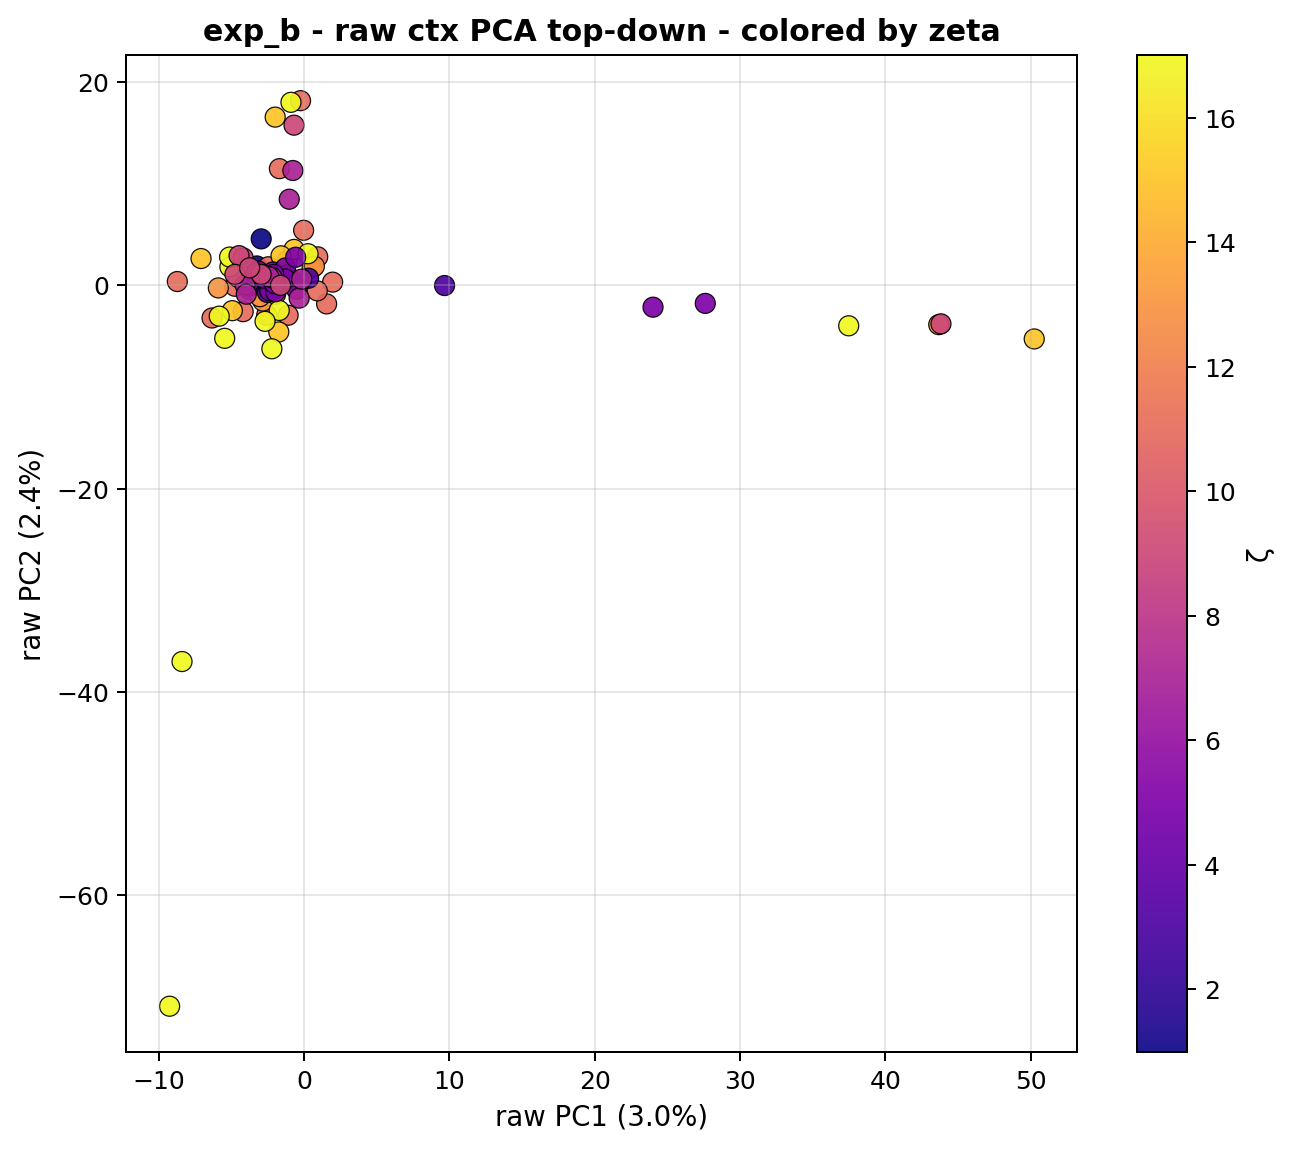

The table this chart was drawn from, first rows:
snippet_idx, raw_pc1, raw_pc2, raw_pc3, zeta
0, -1.544, 0.3469, -0.0686, 1.0
1, -1.406, 0.4466, -0.1471, 1.0
2, -1.576, 0.8123, -0.4337, 1.0
3, -1.266, 0.6645, 0.7946, 1.0
4, -1.568, 0.3612, -0.04928, 1.0
5, -1.63, 1.499, -0.2831, 1.0
6, -1.554, 1.116, -0.147, 1.0
7, -1.931, 0.9704, -0.2329, 1.0
8, -1.521, 0.4424, 0.1267, 1.0
9, -2.952, 4.569, 2.46, 1.0
10, -3.256, 1.908, 0.2934, 1.0
11, -2.825, 0.7663, 0.5395, 1.0
12, 0.9381, 2.805, -5.128, 11.0
13, -3.286, 1.073, -0.6026, 11.0
14, -3.75, -0.3958, -4.032, 11.0
15, -2.781, -0.0604, -0.5965, 11.0
16, -1.7, 11.48, 7.905, 11.0
17, 1.55, -1.828, 1.051, 11.0
18, -6.337, -3.213, -1.096, 11.0
19, -2.575, -2.94, -6.726, 11.0
20, 0.5481, 1.7, -5.417, 11.0
21, -1.363, 0.6504, 3.039, 11.0
22, 1.965, 0.3155, 1.257, 11.0
23, -1.099, -2.943, 1.692, 11.0
24, -2.458, 1.829, 0.6341, 11.0
25, -2.53, 0.2795, -2.55, 11.0
26, -0.03239, 5.414, 3.898, 11.0
27, -8.726, 0.3746, 3.036, 11.0
28, -0.2448, 18.17, 12.8, 11.0
29, -4.767, -0.08979, -1.656, 11.0
30, -4.193, -2.59, -1.096, 11.0
31, 0.9082, -0.5448, 1.922, 11.0
32, 43.68, -3.867, 0.5945, 13.0
33, 0.7079, 1.876, -2.357, 13.0
34, -2.833, -1.547, -0.05814, 13.0
35, -3.042, -1.119, -0.4102, 13.0
36, -1.166, 2.394, -5.421, 13.0
37, -5.903, -0.2534, 0.215, 13.0
38, -1.17, 0.9568, -5.092, 13.0
39, -4.521, 0.7718, 0.8078, 13.0
40, 50.25, -5.274, -0.4984, 15.0
41, -1.964, -0.8787, -0.377, 15.0
42, -4.941, -2.492, 0.1295, 15.0
43, -1.742, -4.585, -1.03, 15.0
44, -1.99, 16.55, 10.23, 15.0
45, -0.6918, 3.534, 0.6167, 15.0
46, -7.093, 2.637, 0.4376, 15.0
47, -1.589, 2.903, 0.08235, 15.0
48, -1.712, -2.471, 3.424, 17.0
49, -5.106, 1.816, -1.305, 17.0
50, -2.218, -6.242, -1.836, 17.0
51, -9.256, -70.92, 48.29, 17.0
52, -0.9038, 18, 10.03, 17.0
53, -5.841, -3.033, -4.835, 17.0
54, 0.271, 3.111, -12.64, 17.0
55, -8.402, -37.01, -63.22, 17.0
56, 37.48, -3.981, -0.8137, 17.0
57, -5.127, 2.783, 0.1427, 17.0
58, -5.465, -5.213, -3.07, 17.0
59, -2.689, -3.545, -13.64, 17.0
... 44 more rows
